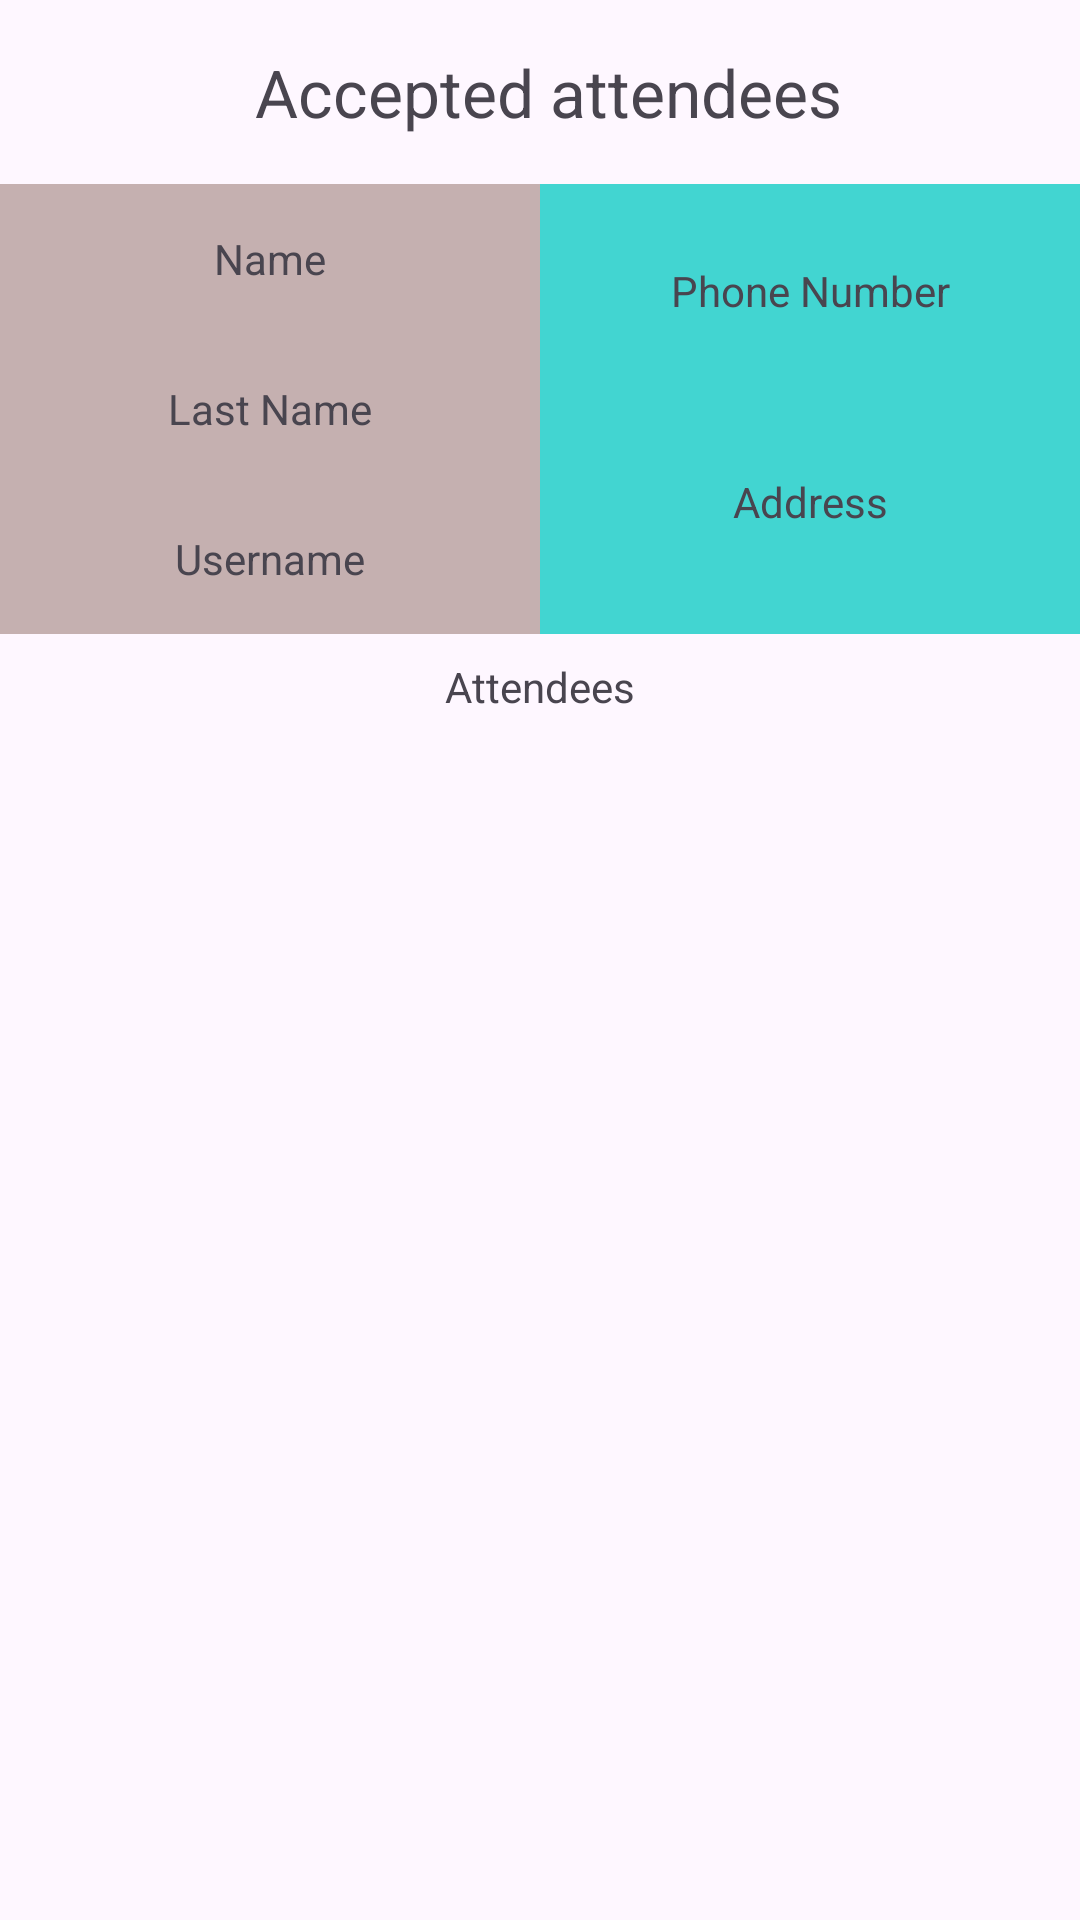

Android layout source for this screen:
<!-- AndroidManifest.xml: application theme Theme.User_Interface_Login_Page -->
<!-- res/layout/activity_past_event_attendees.xml -->
<?xml version="1.0" encoding="utf-8"?>
<androidx.constraintlayout.widget.ConstraintLayout xmlns:android="http://schemas.android.com/apk/res/android"
    xmlns:app="http://schemas.android.com/apk/res-auto"
    xmlns:tools="http://schemas.android.com/tools"
    android:id="@+id/main"
    android:layout_width="match_parent"
    android:layout_height="match_parent"
    tools:context=".PastEventAttendees">

    <TextView
        android:id="@+id/pastRegistrationTitle"
        android:textSize="22sp"
        android:layout_width="wrap_content"
        android:layout_height="wrap_content"
        android:layout_marginTop="@dimen/default_top_margin"
        android:text=" Accepted attendees"
        app:layout_constraintEnd_toEndOf="parent"
        app:layout_constraintStart_toStartOf="parent"
        app:layout_constraintTop_toTopOf="parent" />


    <LinearLayout
        android:id="@+id/linearLayoutLeft"
        android:layout_width="0sp"
        android:layout_height="150sp"
        android:background="#C5B0B0"
        android:orientation="vertical"

        app:layout_constraintEnd_toStartOf="@+id/linearLayoutRight"
        app:layout_constraintStart_toStartOf="parent"
        app:layout_constraintTop_toTopOf="@id/linearLayoutRight"
        app:layout_constraintVertical_bias="1.0"
        app:layout_constraintWidth_percent="0.5">

        <TextView
            android:id="@+id/pastNameText"
            android:gravity="center"
            android:layout_width="match_parent"
            android:layout_height="50sp"
            android:text="Name" />

        <TextView
            android:id="@+id/pastLastNameText"
            android:layout_width="match_parent"
            android:layout_height="50dp"
            android:gravity="center"
            android:text="Last Name" />

        <TextView
            android:id="@+id/pastUsernameText"
            android:gravity="center"
            android:layout_width="match_parent"
            android:layout_height="50sp"
            android:text="Username" />


    </LinearLayout>

    <LinearLayout
        android:id="@+id/linearLayoutRight"
        android:layout_width="0sp"
        android:layout_height="150sp"
        android:layout_marginTop="16sp"
        android:background="#42D5D1"
        android:orientation="vertical"
        app:layout_constraintEnd_toEndOf="parent"
        app:layout_constraintStart_toEndOf="@+id/linearLayoutLeft"
        app:layout_constraintTop_toBottomOf="@id/pastRegistrationTitle"
        app:layout_constraintWidth_percent="0.5">

        <TextView
            android:id="@+id/pastPhoneNumberText"
            android:layout_width="match_parent"
            android:layout_height="71dp"
            android:gravity="center"
            android:text="Phone Number" />

        <TextView
            android:id="@+id/pastAddressText"
            android:layout_width="match_parent"
            android:layout_height="70dp"
            android:gravity="center"
            android:text="Address" />

    </LinearLayout>

    <TextView
        android:id="@+id/pastUserTypeText"
        android:layout_width="wrap_content"
        android:layout_height="wrap_content"
        android:text="Attendees"
        android:layout_marginTop="8sp"
        app:layout_constraintEnd_toEndOf="parent"
        app:layout_constraintStart_toStartOf="parent"
        app:layout_constraintTop_toBottomOf="@+id/linearLayoutRight" />

    <ListView
        android:id="@+id/pastAttendeeEventListView"
        android:layout_width="409sp"
        android:layout_height="400sp"
        android:layout_marginTop="24sp"
        app:layout_constraintEnd_toEndOf="parent"
        app:layout_constraintStart_toStartOf="parent"
        app:layout_constraintTop_toBottomOf="@+id/pastUserTypeText" />

    <Button
        android:id="@+id/pastGoBackButton"
        android:layout_width="wrap_content"
        android:layout_height="wrap_content"
        android:backgroundTint="#1C42A6"
        android:text="Go Back"
        app:layout_constraintBottom_toBottomOf="parent"
        app:layout_constraintEnd_toEndOf="parent"
        app:layout_constraintStart_toStartOf="parent"
        app:layout_constraintTop_toBottomOf="@+id/pastAttendeeEventListView" />



</androidx.constraintlayout.widget.ConstraintLayout>
<!-- resources referenced by this layout -->
<resources>
  <dimen name="default_top_margin">16sp</dimen>
  <style name="Theme.User_Interface_Login_Page" parent="Base.Theme.User_Interface_Login_Page" />
  <style name="Base.Theme.User_Interface_Login_Page" parent="Theme.Material3.DayNight.NoActionBar">
          
          
      </style>
</resources>
